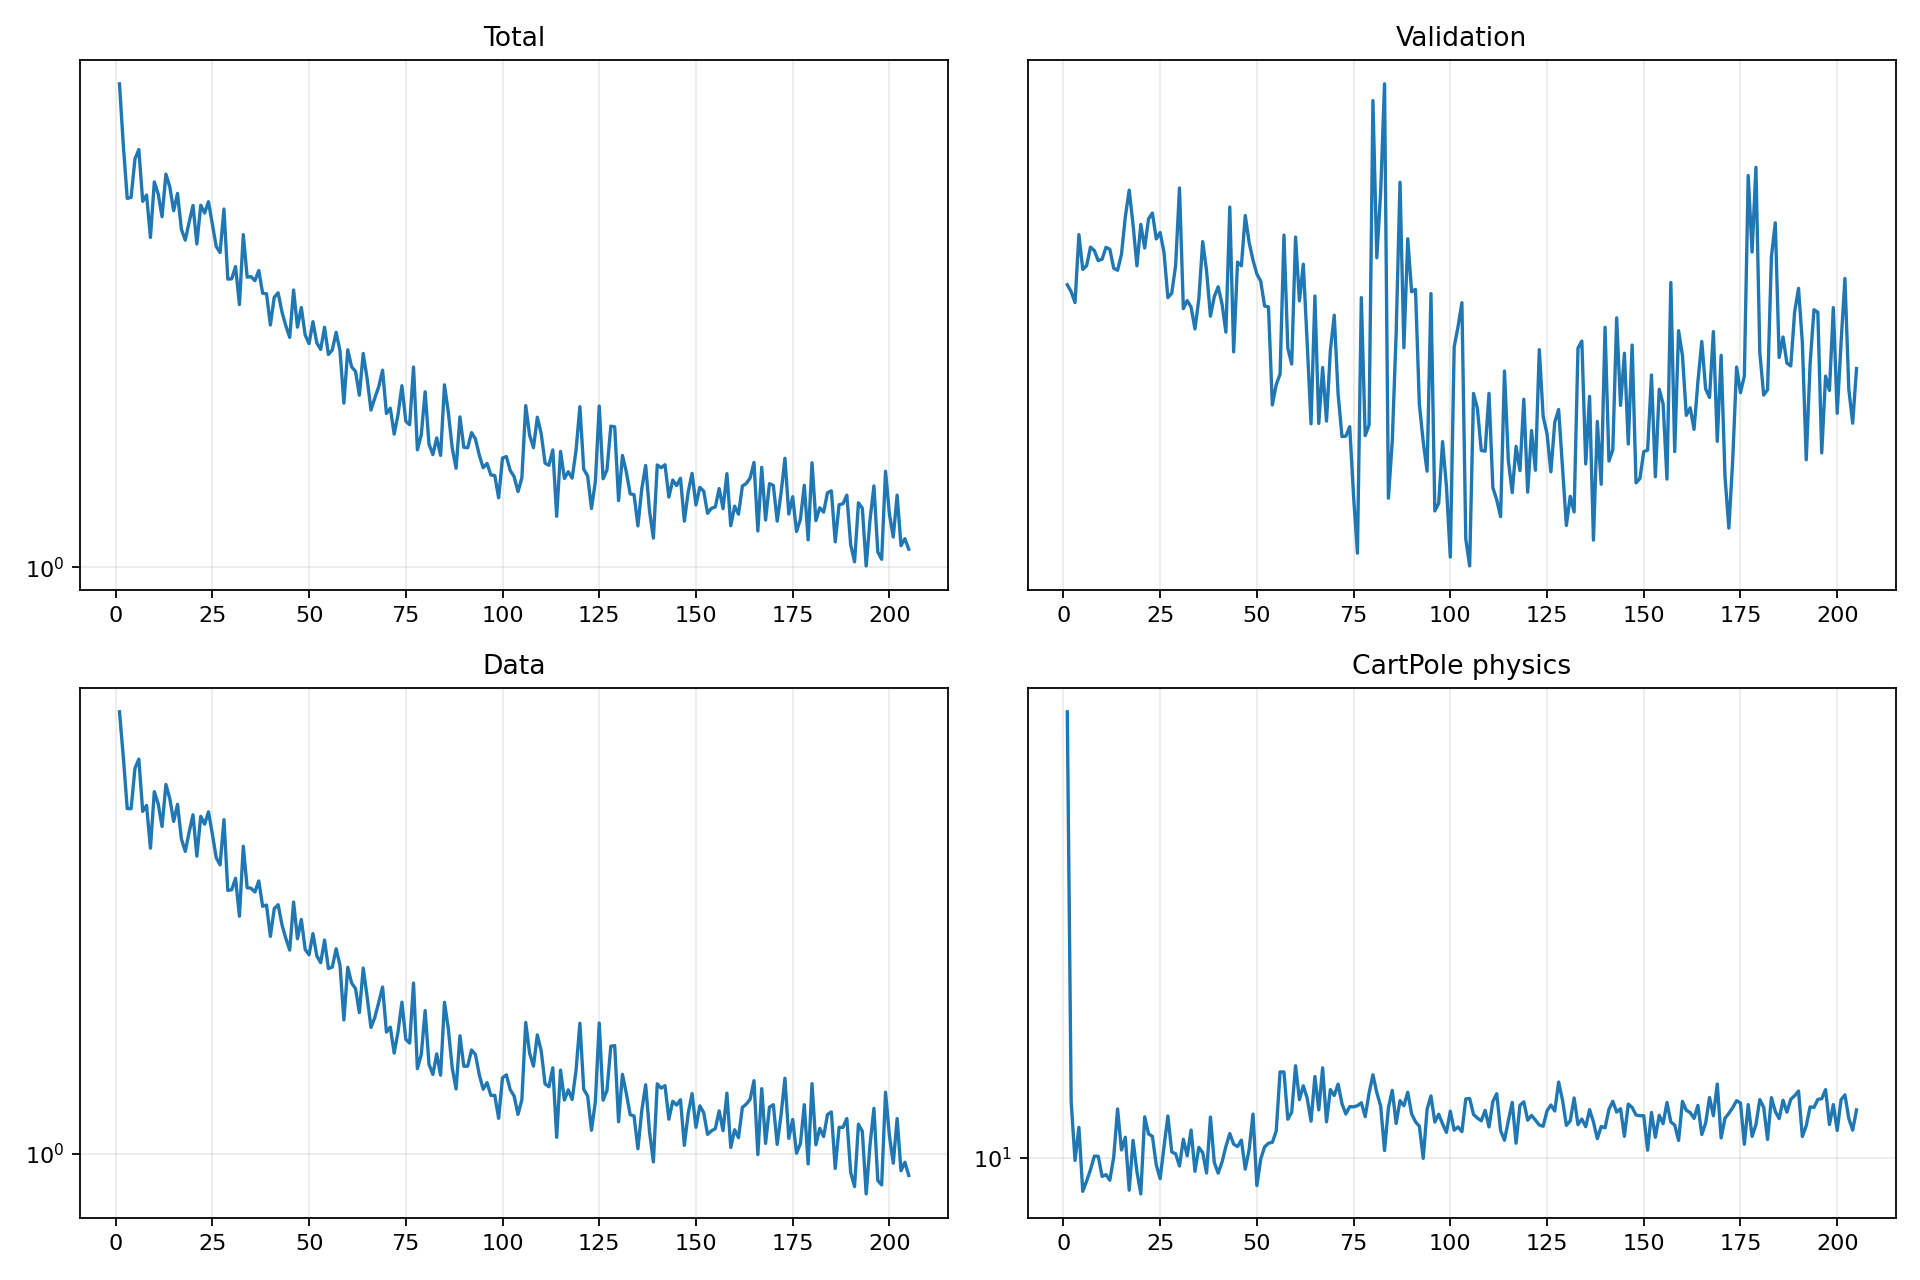

Data behind this chart, as committed beside it:
epoch, validation_forecast_mse, train_total, train_data, train_cartpole_physics, train_rotation_physics
1, 4.027, 3.894, 3.604, 28.98, 0.0
2, 3.96, 3.271, 3.157, 11.44, 0.0
3, 3.859, 2.821, 2.722, 9.939, 0.0
4, 4.541, 2.829, 2.721, 10.76, 0.0
5, 4.178, 3.152, 3.06, 9.233, 0.0
6, 4.216, 3.237, 3.142, 9.462, 0.0
7, 4.407, 2.798, 2.7, 9.723, 0.0
8, 4.369, 2.848, 2.747, 10.04, 0.0
9, 4.266, 2.528, 2.427, 10.04, 0.0
10, 4.281, 2.955, 2.86, 9.566, 0.0
11, 4.405, 2.857, 2.761, 9.607, 0.0
12, 4.384, 2.679, 2.585, 9.481, 0.0
13, 4.189, 3.02, 2.92, 10.02, 0.0
14, 4.169, 2.915, 2.802, 11.24, 0.0
15, 4.33, 2.725, 2.623, 10.19, 0.0
16, 4.738, 2.861, 2.756, 10.5, 0.0
17, 5.051, 2.586, 2.493, 9.258, 0.0
18, 4.649, 2.509, 2.405, 10.43, 0.0
19, 4.214, 2.639, 2.542, 9.677, 0.0
20, 4.653, 2.766, 2.674, 9.175, 0.0
21, 4.397, 2.482, 2.371, 11.03, 0.0
22, 4.715, 2.767, 2.661, 10.59, 0.0
23, 4.781, 2.708, 2.602, 10.53, 0.0
24, 4.494, 2.795, 2.697, 9.831, 0.0
25, 4.564, 2.624, 2.529, 9.515, 0.0
26, 4.349, 2.464, 2.361, 10.27, 0.0
27, 3.905, 2.423, 2.312, 11.05, 0.0
28, 3.946, 2.738, 2.637, 10.14, 0.0
29, 4.217, 2.248, 2.147, 10.1, 0.0
30, 5.077, 2.25, 2.152, 9.807, 0.0
31, 3.803, 2.329, 2.224, 10.45, 0.0
32, 3.877, 2.093, 1.992, 10.05, 0.0
33, 3.816, 2.548, 2.441, 10.69, 0.0
34, 3.622, 2.261, 2.164, 9.683, 0.0
35, 3.892, 2.264, 2.161, 10.25, 0.0
36, 4.465, 2.239, 2.137, 10.12, 0.0
37, 4.164, 2.303, 2.207, 9.644, 0.0
38, 3.735, 2.161, 2.051, 11.02, 0.0
39, 3.915, 2.157, 2.058, 9.889, 0.0
40, 4.007, 1.976, 1.879, 9.641, 0.0
41, 3.844, 2.136, 2.037, 9.9, 0.0
42, 3.595, 2.163, 2.06, 10.28, 0.0
43, 4.85, 2.05, 1.944, 10.6, 0.0
44, 3.429, 1.971, 1.868, 10.33, 0.0
45, 4.252, 1.908, 1.806, 10.27, 0.0
46, 4.214, 2.18, 2.076, 10.43, 0.0
47, 4.753, 1.964, 1.867, 9.734, 0.0
48, 4.457, 2.076, 1.974, 10.2, 0.0
49, 4.271, 1.92, 1.809, 11.1, 0.0
50, 4.133, 1.875, 1.782, 9.359, 0.0
51, 4.061, 1.994, 1.895, 9.972, 0.0
52, 3.828, 1.879, 1.777, 10.27, 0.0
53, 3.818, 1.845, 1.741, 10.35, 0.0
54, 3.02, 1.963, 1.86, 10.38, 0.0
55, 3.169, 1.819, 1.712, 10.66, 0.0
56, 3.252, 1.842, 1.719, 12.28, 0.0
57, 4.536, 1.936, 1.813, 12.27, 0.0
58, 3.459, 1.837, 1.727, 10.96, 0.0
59, 3.33, 1.586, 1.475, 11.15, 0.0
60, 4.514, 1.843, 1.718, 12.46, 0.0
... 145 more rows
